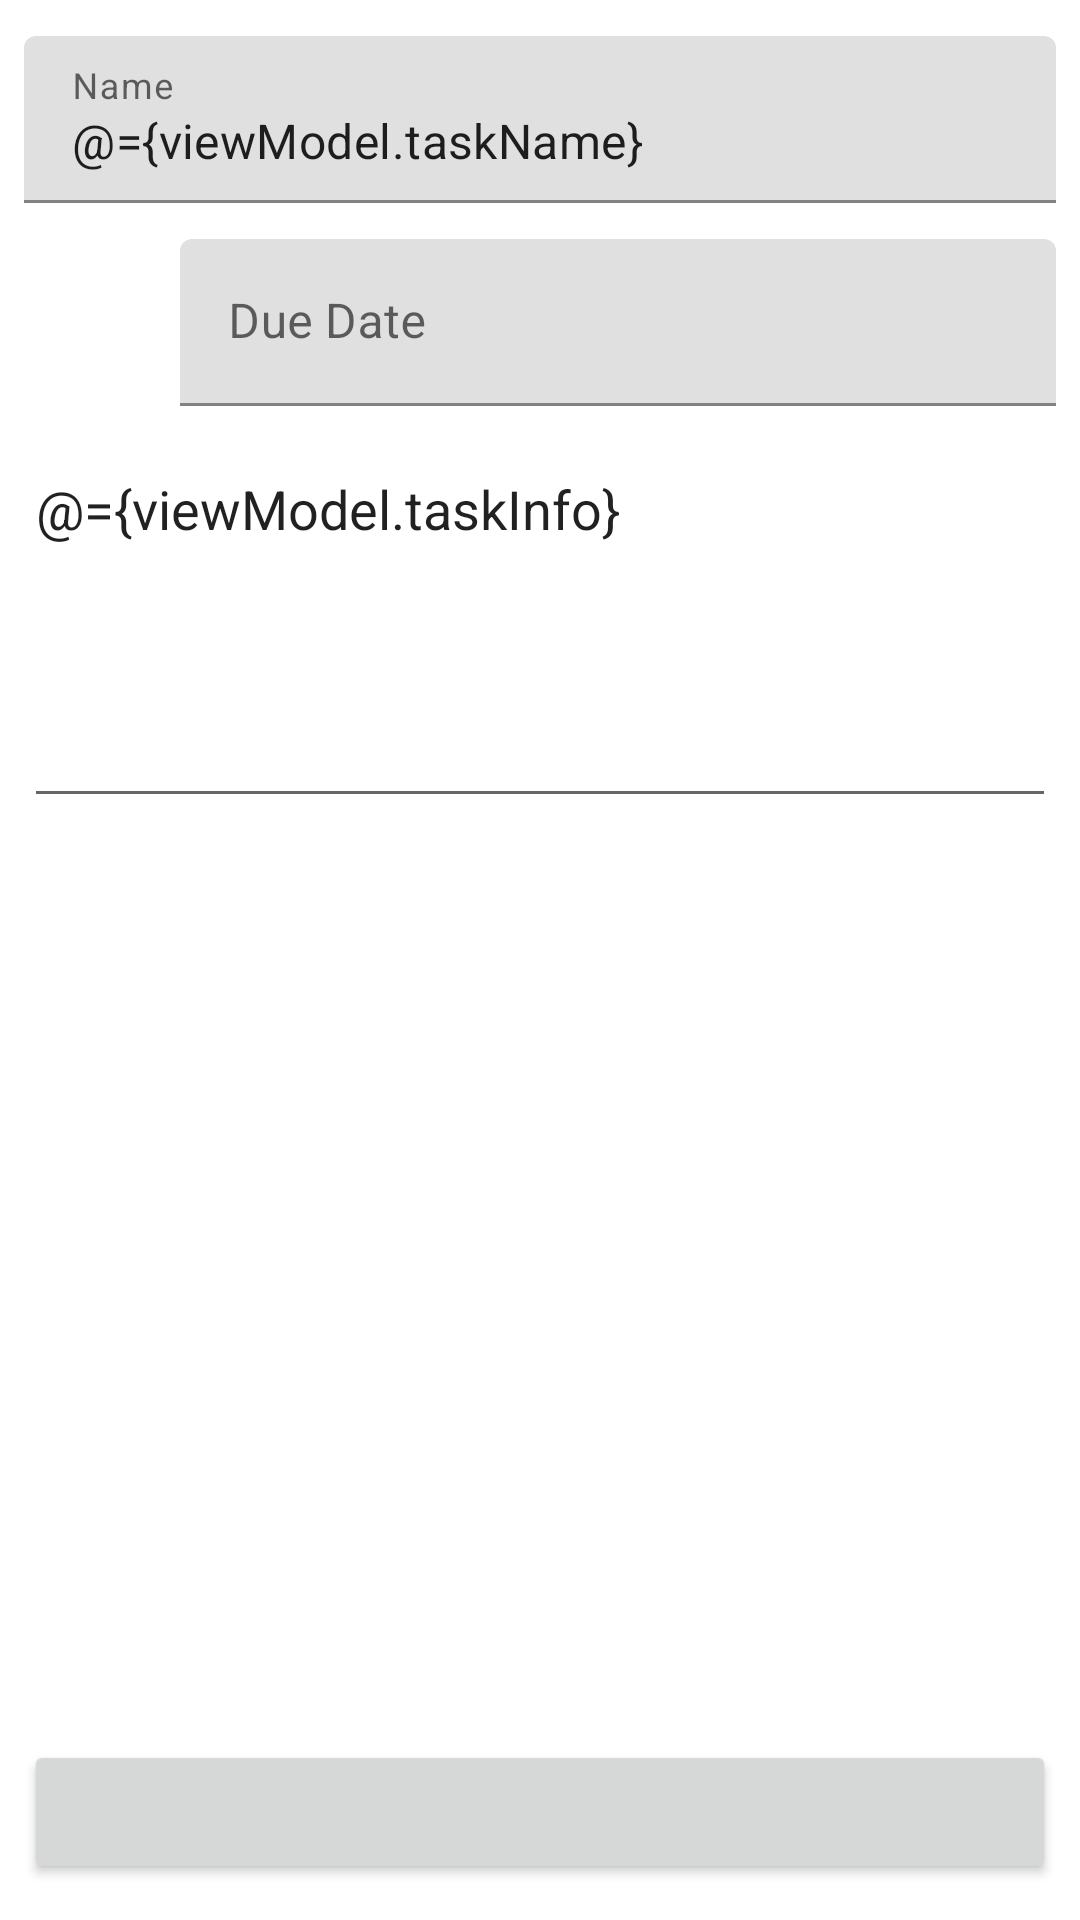

This screen was rendered from an Android layout file. Write that file and the resources it references.
<!-- AndroidManifest.xml: application theme Theme.WeekPlanner -->
<!-- res/layout/fragment_task_editor.xml -->
<?xml version="1.0" encoding="utf-8"?>
<layout xmlns:android="http://schemas.android.com/apk/res/android"
    xmlns:app="http://schemas.android.com/apk/res-auto"
    xmlns:tools="http://schemas.android.com/tools">

    <data>

        <import type="dev.ohjiho.weekplanner.util.Converters" />

        <variable
            name="viewModel"
            type="dev.ohjiho.weekplanner.ui.task.editor.TaskEditorViewModel" />
    </data>

    <androidx.constraintlayout.widget.ConstraintLayout
        android:layout_width="match_parent"
        android:layout_height="match_parent">

        <com.google.android.material.textfield.TextInputLayout
            android:id="@+id/task_name_til"
            android:layout_width="match_parent"
            android:layout_height="wrap_content"
            android:layout_marginHorizontal="@dimen/fragment_task_editor_view_margin_horizontal"
            android:layout_marginTop="@dimen/fragment_task_editor_view_margin_vertical"
            app:layout_constraintEnd_toEndOf="parent"
            app:layout_constraintStart_toStartOf="parent"
            app:layout_constraintTop_toTopOf="parent">

            <com.google.android.material.textfield.TextInputEditText
                style="@style/bodyText"
                android:layout_width="match_parent"
                android:layout_height="wrap_content"
                android:hint="@string/fragment_task_editor_name_til_hint"
                android:text="@={viewModel.taskName}" />

        </com.google.android.material.textfield.TextInputLayout>

        <LinearLayout
            android:id="@+id/task_due_date_ll"
            android:layout_width="match_parent"
            android:layout_height="wrap_content"
            android:layout_marginHorizontal="@dimen/fragment_task_editor_view_margin_horizontal"
            android:layout_marginTop="@dimen/fragment_task_editor_view_margin_between"
            android:weightSum="1"
            app:layout_constraintEnd_toEndOf="parent"
            app:layout_constraintStart_toStartOf="parent"
            app:layout_constraintTop_toBottomOf="@id/task_name_til">

            <ImageView
                android:layout_width="48dp"
                android:layout_height="48dp"
                android:layout_gravity="center"
                android:contentDescription="@string/fragment_task_editor_due_date_hint"
                android:src="@drawable/ic_baseline_date_range_24" />

            <com.google.android.material.textfield.TextInputLayout
                android:layout_width="0dp"
                android:layout_height="wrap_content"
                android:layout_marginStart="@dimen/fragment_task_editor_date_ll_margin_between"
                android:layout_weight="1">

                <com.google.android.material.textfield.TextInputEditText
                    android:id="@+id/task_due_date_et"
                    style="@style/bodyText"
                    android:layout_width="match_parent"
                    android:layout_height="wrap_content"
                    android:focusableInTouchMode="false"
                    android:hint="@string/fragment_task_editor_due_date_hint"
                    android:text="@{Converters.getDisplayFromWeekInt(viewModel.taskWeek)}" />

            </com.google.android.material.textfield.TextInputLayout>

        </LinearLayout>

        <EditText
            android:id="@+id/task_info_et"
            style="@style/bodyText"
            android:layout_width="match_parent"
            android:layout_height="wrap_content"
            android:layout_marginHorizontal="@dimen/fragment_task_editor_view_margin_horizontal"
            android:layout_marginTop="@dimen/fragment_task_editor_view_margin_between"
            android:gravity="top|start"
            android:hint="@string/fragment_task_editor_info_hint"
            android:importantForAutofill="no"
            android:inputType="textMultiLine"
            android:lines="5"
            android:text="@={viewModel.taskInfo}"
            app:layout_constraintEnd_toEndOf="parent"
            app:layout_constraintStart_toStartOf="parent"
            app:layout_constraintTop_toBottomOf="@id/task_due_date_ll" />


        <Button
            android:id="@+id/task_add_save_button"
            style="@style/bodyText"
            android:layout_width="match_parent"
            android:layout_height="wrap_content"
            android:layout_marginHorizontal="@dimen/fragment_task_editor_view_margin_horizontal"
            android:layout_marginBottom="@dimen/fragment_task_editor_view_margin_vertical"
            android:text="@{viewModel.editingTask != null ? @string/fragment_task_editor_save_button : @string/fragment_task_editor_add_button}"
            app:layout_constraintBottom_toBottomOf="parent"
            app:layout_constraintEnd_toEndOf="parent"
            app:layout_constraintStart_toStartOf="parent"
            tools:text="@string/fragment_task_editor_add_button" />

    </androidx.constraintlayout.widget.ConstraintLayout>
</layout>
<!-- resources referenced by this layout -->
<resources>
  <dimen name="fragment_task_editor_date_ll_margin_between">4dp</dimen>
  <dimen name="fragment_task_editor_view_margin_between">12dp</dimen>
  <dimen name="fragment_task_editor_view_margin_horizontal">8dp</dimen>
  <dimen name="fragment_task_editor_view_margin_vertical">12dp</dimen>
  <string name="fragment_task_editor_add_button">Add New Task</string>
  <string name="fragment_task_editor_due_date_hint">Due Date</string>
  <string name="fragment_task_editor_info_hint">Extra Info</string>
  <string name="fragment_task_editor_name_til_hint">Name</string>
  <string name="fragment_task_editor_save_button">Save Task</string>
  <style name="Theme.WeekPlanner" parent="Theme.MaterialComponents.DayNight.DarkActionBar">
          
          <item name="colorPrimary">@color/purple_500</item>
          <item name="colorPrimaryVariant">@color/purple_700</item>
          <item name="colorOnPrimary">@color/white</item>
          
          <item name="colorSecondary">@color/teal_200</item>
          <item name="colorSecondaryVariant">@color/teal_700</item>
          <item name="colorOnSecondary">@color/black</item>
          
          <item name="android:statusBarColor" tools:targetApi="l">?attr/colorPrimaryVariant</item>
          
      </style>
  <color name="white">#FFFFFFFF</color>
  <color name="black">#FF000000</color>
  <!-- not gathered from this repository: default colours our renderer supplied (Android Studio template values) -->
  <color name="purple_500">#FF6200EE</color>
  <color name="purple_700">#FF3700B3</color>
  <color name="teal_200">#FF03DAC5</color>
  <color name="teal_700">#FF018786</color>
</resources>
